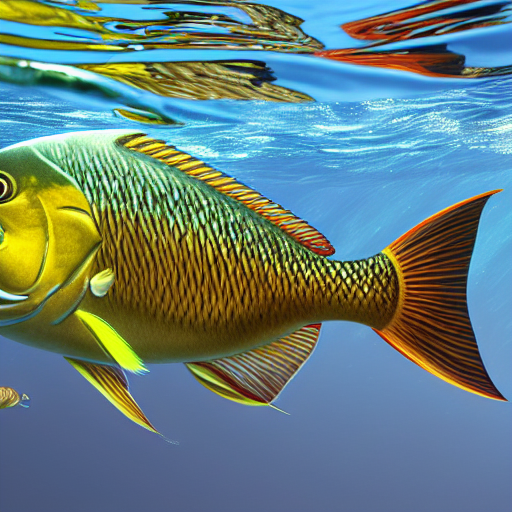
Generation parameters embedded in this image by AUTOMATIC1111 Stable Diffusion web UI or a fork of it (Forge, ...) (PNG 'parameters' text chunk):
masterpiece, best quality, an underwater "full-frame close-up photo of a fish", ("panoramic shot") low-angle shot, rotoscoped, rotoscope, photoshop, photomanipulation, realism, painting, illustration and sketch, weird scribbles, hybrid styles, hybrid art styles, mismatched, trending on artstation, trending on deviantart, weird, quirky, interesting, very detailed, highly detailed, HD Quality, 4k resolution, 8
Negative prompt: framed, frames, collage, three legs, lowres, bad anatomy, bad hands, text, error, missing fingers, extra digit, fewer digits, cropped, worst quality, low quality, normal quality, jpeg artifacts, signature, watermark, username, blurry, artist name, cropped headshot, colored photo, low angle, perfectly defined features, digital painting
Steps: 60, Sampler: DPM++ 2M Karras, CFG scale: 10, Seed: 3780875360, Size: 512x512, Model hash: 44bf0551